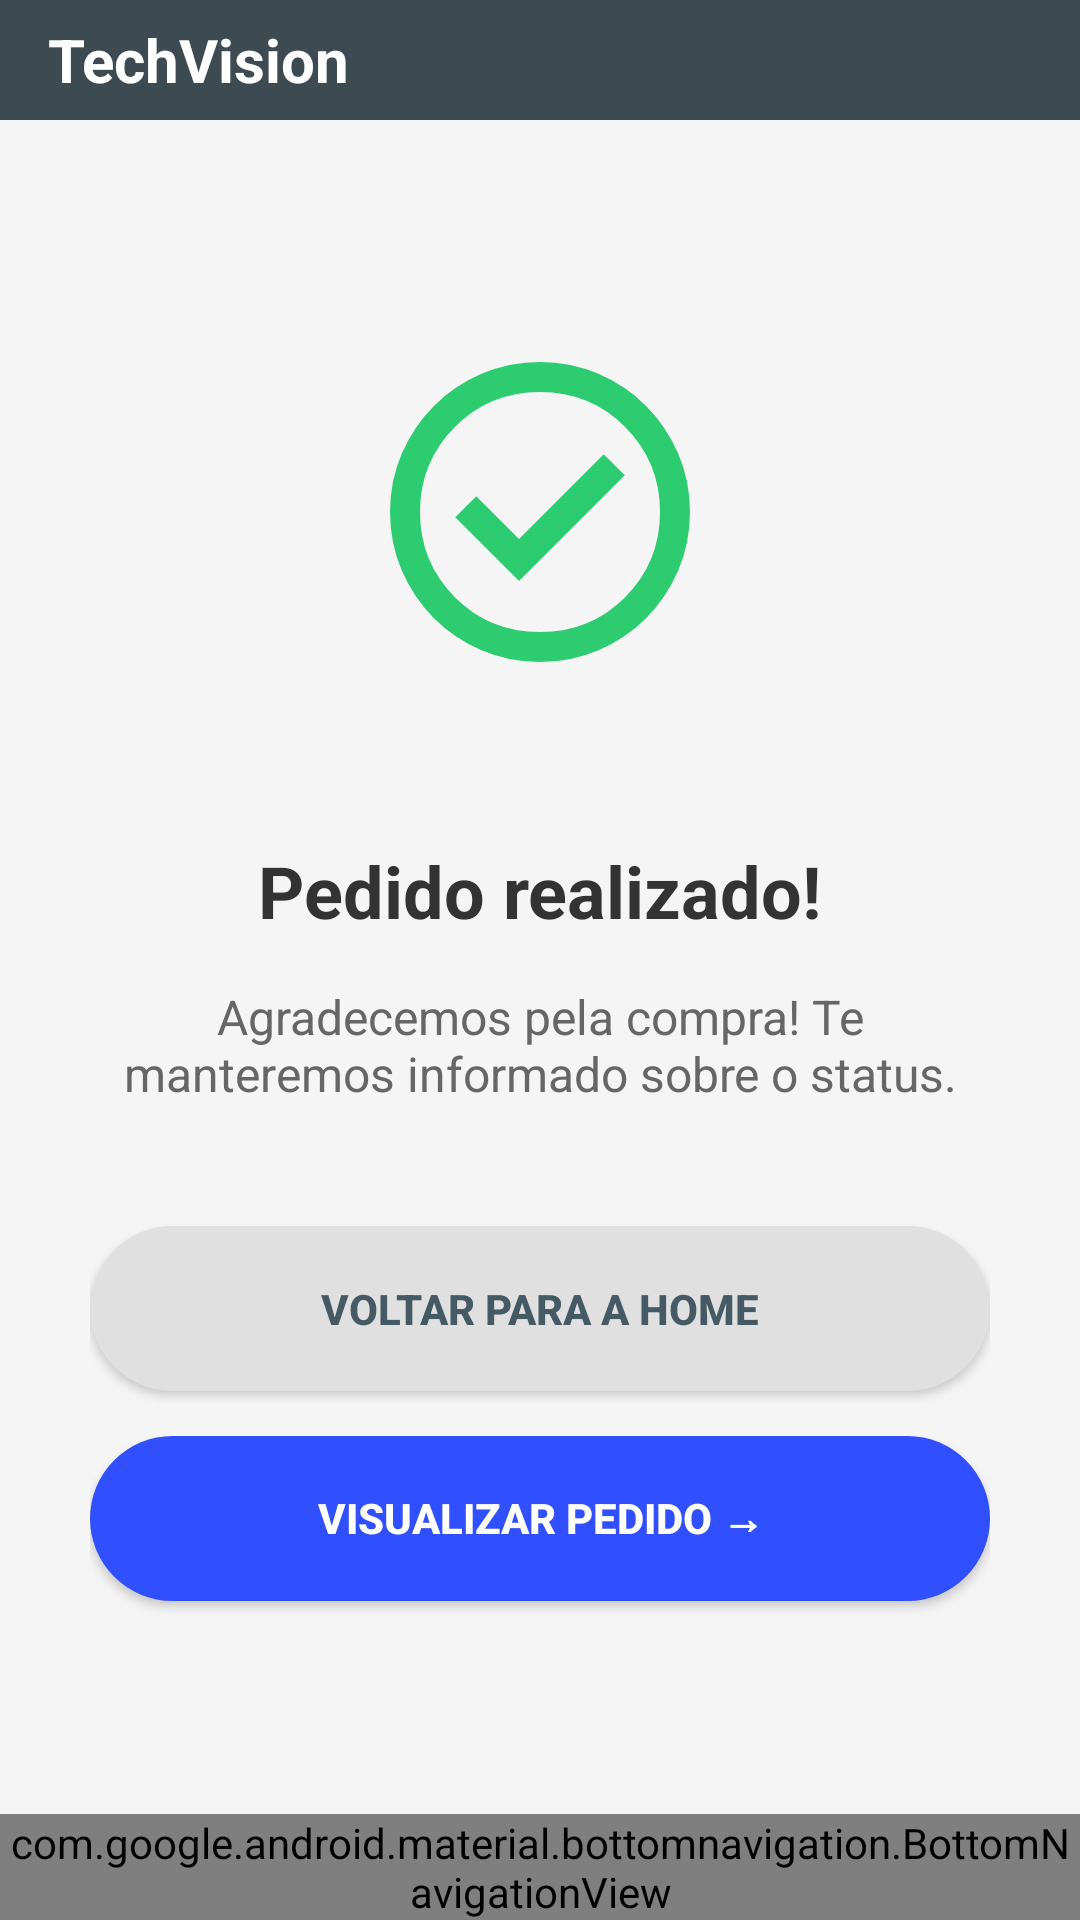

This screen was rendered from an Android layout file. Write that file and the resources it references.
<!-- AndroidManifest.xml: application theme Theme.TechVision -->
<!-- res/layout/activity_sucesso.xml -->
<?xml version="1.0" encoding="utf-8"?>
<androidx.constraintlayout.widget.ConstraintLayout
    xmlns:android="http://schemas.android.com/apk/res/android"
    xmlns:app="http://schemas.android.com/apk/res-auto"
    android:id="@+id/main_sucesso"
    android:layout_width="match_parent"
    android:layout_height="match_parent"
    android:background="#F5F5F5"> <include
    android:id="@+id/includeTopBar"
    layout="@layout/top_bar_padrao"
    android:layout_width="match_parent"
    android:layout_height="wrap_content"
    app:layout_constraintTop_toTopOf="parent" />

    <LinearLayout
        android:layout_width="match_parent"
        android:layout_height="0dp"
        android:gravity="center"
        android:orientation="vertical"
        android:padding="30dp"
        app:layout_constraintBottom_toTopOf="@id/includeBottomMenu"
        app:layout_constraintTop_toBottomOf="@id/includeTopBar">

        <ImageView
            android:layout_width="120dp"
            android:layout_height="120dp"
            android:layout_marginBottom="20dp"
            android:src="@drawable/ic_sucesso_verde"
            app:tint="#2ECC71" />

        <TextView
            android:layout_width="wrap_content"
            android:layout_height="wrap_content"
            android:layout_marginTop="30dp"
            android:text="Pedido realizado!"
            android:textAlignment="center"
            android:textColor="#333"
            android:textSize="24sp"
            android:textStyle="bold" />

        <TextView
            android:layout_width="wrap_content"
            android:layout_height="wrap_content"
            android:layout_marginTop="15dp"
            android:text="Agradecemos pela compra! Te manteremos informado sobre o status."
            android:textAlignment="center"
            android:textColor="#666"
            android:textSize="16sp" />

        <androidx.appcompat.widget.AppCompatButton
            android:id="@+id/btnVoltarHome"
            android:layout_width="match_parent"
            android:layout_height="55dp"
            android:layout_marginTop="40dp"
            android:background="@drawable/btn_primary_rounded"
            android:backgroundTint="#E0E0E0"
            android:text="VOLTAR PARA A HOME"
            android:textColor="#455A64"
            android:textStyle="bold" />

        <androidx.appcompat.widget.AppCompatButton
            android:id="@+id/btnVisualizarPedido"
            android:layout_width="match_parent"
            android:layout_height="55dp"
            android:layout_marginTop="15dp"
            android:background="@drawable/btn_primary_rounded"
            android:backgroundTint="#304FFE"
            android:text="VISUALIZAR PEDIDO →"
            android:textColor="#FFF"
            android:textStyle="bold" />

    </LinearLayout>

    <include
        android:id="@+id/includeBottomMenu"
        layout="@layout/bottom_menu_padrao"
        android:layout_width="match_parent"
        android:layout_height="wrap_content"
        app:layout_constraintBottom_toBottomOf="parent" />

</androidx.constraintlayout.widget.ConstraintLayout>
<!-- res/layout/top_bar_padrao.xml (included above) -->
<?xml version="1.0" encoding="utf-8"?>
<LinearLayout xmlns:android="http://schemas.android.com/apk/res/android"
    android:id="@+id/topBar"
    android:layout_width="match_parent"
    android:layout_height="70dp"
    android:background="@color/primary_dark"
    android:gravity="center_vertical"
    android:paddingHorizontal="16dp"
    android:orientation="horizontal">

    <TextView
        android:id="@+id/txtTituloToolbar"
        android:layout_width="0dp"
        android:layout_height="wrap_content"
        android:layout_weight="1"
        android:text="TechVision"
        android:textColor="@color/white"
        android:textSize="20sp"
        android:textStyle="bold" />

    <TextView
        android:layout_width="40dp"
        android:layout_height="40dp"
        android:background="@drawable/circle_bg"
        android:backgroundTint="#D1D1D1"
        android:gravity="center"
        android:text="US"
        android:textColor="@color/primary_dark"
        android:textStyle="bold" />
</LinearLayout>
<!-- res/layout/bottom_menu_padrao.xml (included above) -->
<?xml version="1.0" encoding="utf-8"?>
<com.google.android.material.bottomnavigation.BottomNavigationView
    xmlns:android="http://schemas.android.com/apk/res/android"
    xmlns:app="http://schemas.android.com/apk/res-auto"
    android:id="@+id/bottomMenu"
    android:layout_width="match_parent"
    android:layout_height="65dp"
    android:background="@color/primary_dark"
    app:itemIconTint="@color/white"
    app:itemTextColor="@color/white"
    app:labelVisibilityMode="labeled"
    app:menu="@menu/bottom_nav_menu" />
<!-- resources referenced by this layout -->
<resources>
  <color name="primary_dark">#3E4A52</color>
  <color name="white">#FFFFFF</color>
  <!-- drawable btn_primary_rounded (drawable) -->
  <?xml version="1.0" encoding="utf-8"?>
  <shape xmlns:android="http://schemas.android.com/apk/res/android">
      <solid android:color="#304FFE" /> <corners android:radius="30dp" /> </shape>
  <!-- drawable ic_sucesso_verde (drawable) -->
  <vector xmlns:android="http://schemas.android.com/apk/res/android" android:height="24dp" android:tint="#2ECB70" android:viewportHeight="960" android:viewportWidth="960" android:width="24dp">
        
      <path android:fillColor="@android:color/white" android:pathData="M424,664L706,382L650,326L424,552L310,438L254,494L424,664ZM480,880Q397,880 324,848.5Q251,817 197,763Q143,709 111.5,636Q80,563 80,480Q80,397 111.5,324Q143,251 197,197Q251,143 324,111.5Q397,80 480,80Q563,80 636,111.5Q709,143 763,197Q817,251 848.5,324Q880,397 880,480Q880,563 848.5,636Q817,709 763,763Q709,817 636,848.5Q563,880 480,880ZM480,800Q614,800 707,707Q800,614 800,480Q800,346 707,253Q614,160 480,160Q346,160 253,253Q160,346 160,480Q160,614 253,707Q346,800 480,800ZM480,480Q480,480 480,480Q480,480 480,480Q480,480 480,480Q480,480 480,480Q480,480 480,480Q480,480 480,480Q480,480 480,480Q480,480 480,480Z"/>
      
  </vector>
  <style name="Theme.TechVision" parent="Base.Theme.TechVision" />
  <style name="Base.Theme.TechVision" parent="Theme.Material3.DayNight.NoActionBar">
          
          
      </style>
</resources>
